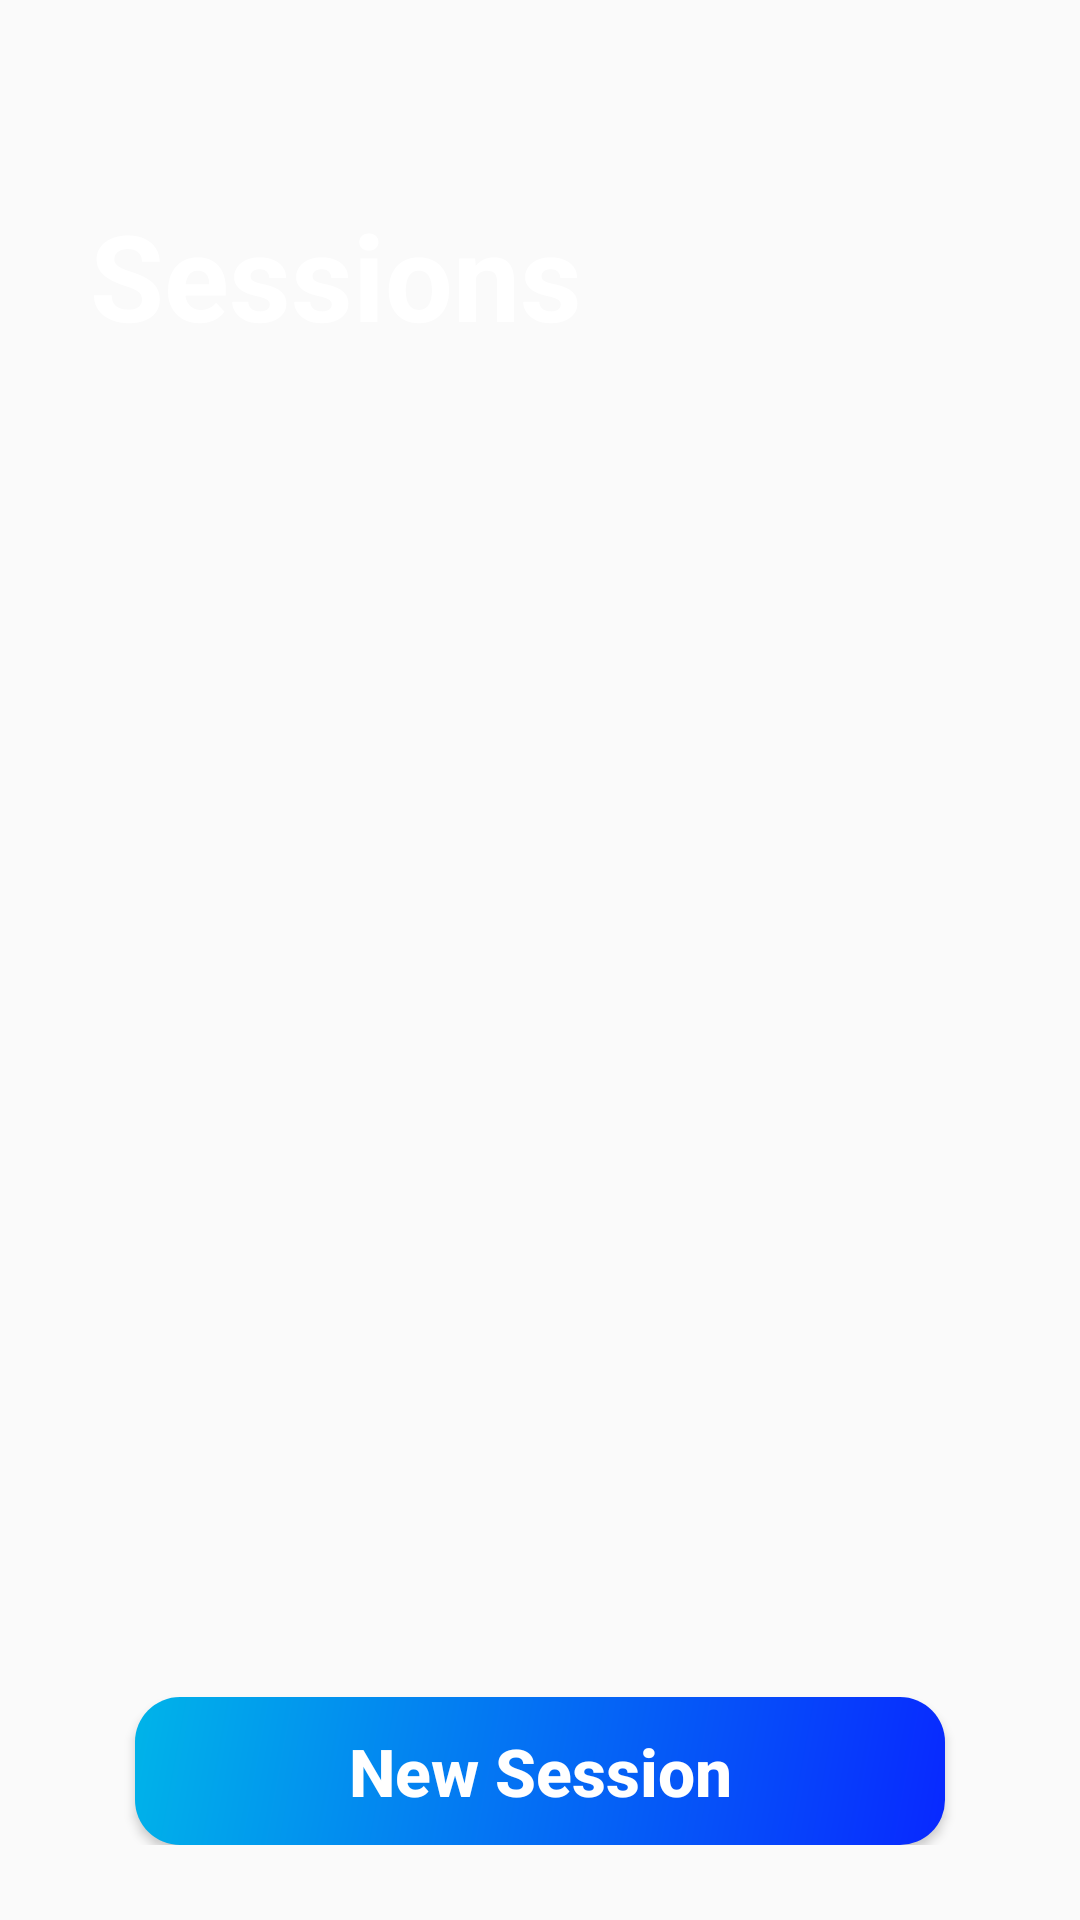

Here is an Android app screen rendered from its layout file. Give the layout XML and the strings, colors and styles it references.
<!-- AndroidManifest.xml: application theme Theme.MazapanAssistance -->
<!-- res/layout/activity_show_sessions.xml -->
<?xml version="1.0" encoding="utf-8"?>
<LinearLayout xmlns:android="http://schemas.android.com/apk/res/android"
    xmlns:app="http://schemas.android.com/apk/res-auto"
    xmlns:tools="http://schemas.android.com/tools"
    android:layout_width="match_parent"
    android:layout_height="match_parent"
    android:background="@drawable/background_gradient"
    android:orientation="vertical"
    android:fitsSystemWindows="true"
    tools:context=".ShowSessions">

    <TextView
        android:layout_width="wrap_content"
        android:layout_height="wrap_content"
        android:text="Sessions"
        android:textStyle="bold"
        android:textColor="@color/white"
        android:textSize="40dp"
        android:layout_marginBottom="30dp"
        android:layout_marginLeft="30dp"
        android:layout_marginTop="65dp"/>

    <RelativeLayout
        android:layout_width="match_parent"
        android:layout_height="match_parent"
        android:background="@drawable/background"
        android:paddingTop="20dp"
        android:paddingHorizontal="20dp"
        android:paddingBottom="25dp">

        <Button
            android:id="@+id/new_session"
            android:layout_width="270dp"
            android:layout_height="wrap_content"
            android:text="New Session"
            android:textSize="22dp"
            android:textColor="@color/white"
            android:textStyle="bold"
            android:padding="10dp"
            android:gravity="center"
            android:textAllCaps="false"
            android:layout_alignParentBottom="true"
            android:layout_centerHorizontal="true"
            android:background="@drawable/box_background"/>

        <ListView
            android:id="@+id/listaCursos"
            android:layout_width="match_parent"
            android:layout_height="match_parent"
            android:layout_above="@+id/new_session"
            android:layout_alignParentTop="true"
            android:layout_marginBottom="15dp"
            android:divider="@color/transparent"
            android:dividerHeight="15dp"
            android:listSelector="@color/transparent" />

    </RelativeLayout>

</LinearLayout>
<!-- resources referenced by this layout -->
<resources>
  <color name="transparent">#00000000</color>
  <color name="white">#FFFFFFFF</color>
  <!-- drawable box_background (drawable-v24) -->
  <?xml version="1.0" encoding="utf-8"?>
  <shape
      xmlns:android="http://schemas.android.com/apk/res/android"
      android:shape="rectangle">
      <gradient
          android:startColor="#0828FF"
          android:endColor="#00b4e9"
          android:angle="135"/>
      <corners android:radius="15dp"/>
  </shape>
  <style name="Theme.MazapanAssistance" parent="Theme.AppCompat.DayNight.NoActionBar">
          
          <item name="colorPrimary">@color/main2</item>
          <item name="colorPrimaryVariant">@color/main2</item>
          <item name="colorOnPrimary">@color/white</item>
          
          <item name="colorSecondary">@color/main2</item>
          <item name="colorSecondaryVariant">@color/main2</item>
          <item name="colorOnSecondary">@color/black</item>
          
          <item name="android:statusBarColor">@color/main2</item>
          <item name="android:windowTranslucentStatus">true</item>
          <item name="android:windowTranslucentNavigation">true</item>
      </style>
  <color name="main2">#0436B6</color>
  <color name="black">#FF000000</color>
</resources>
